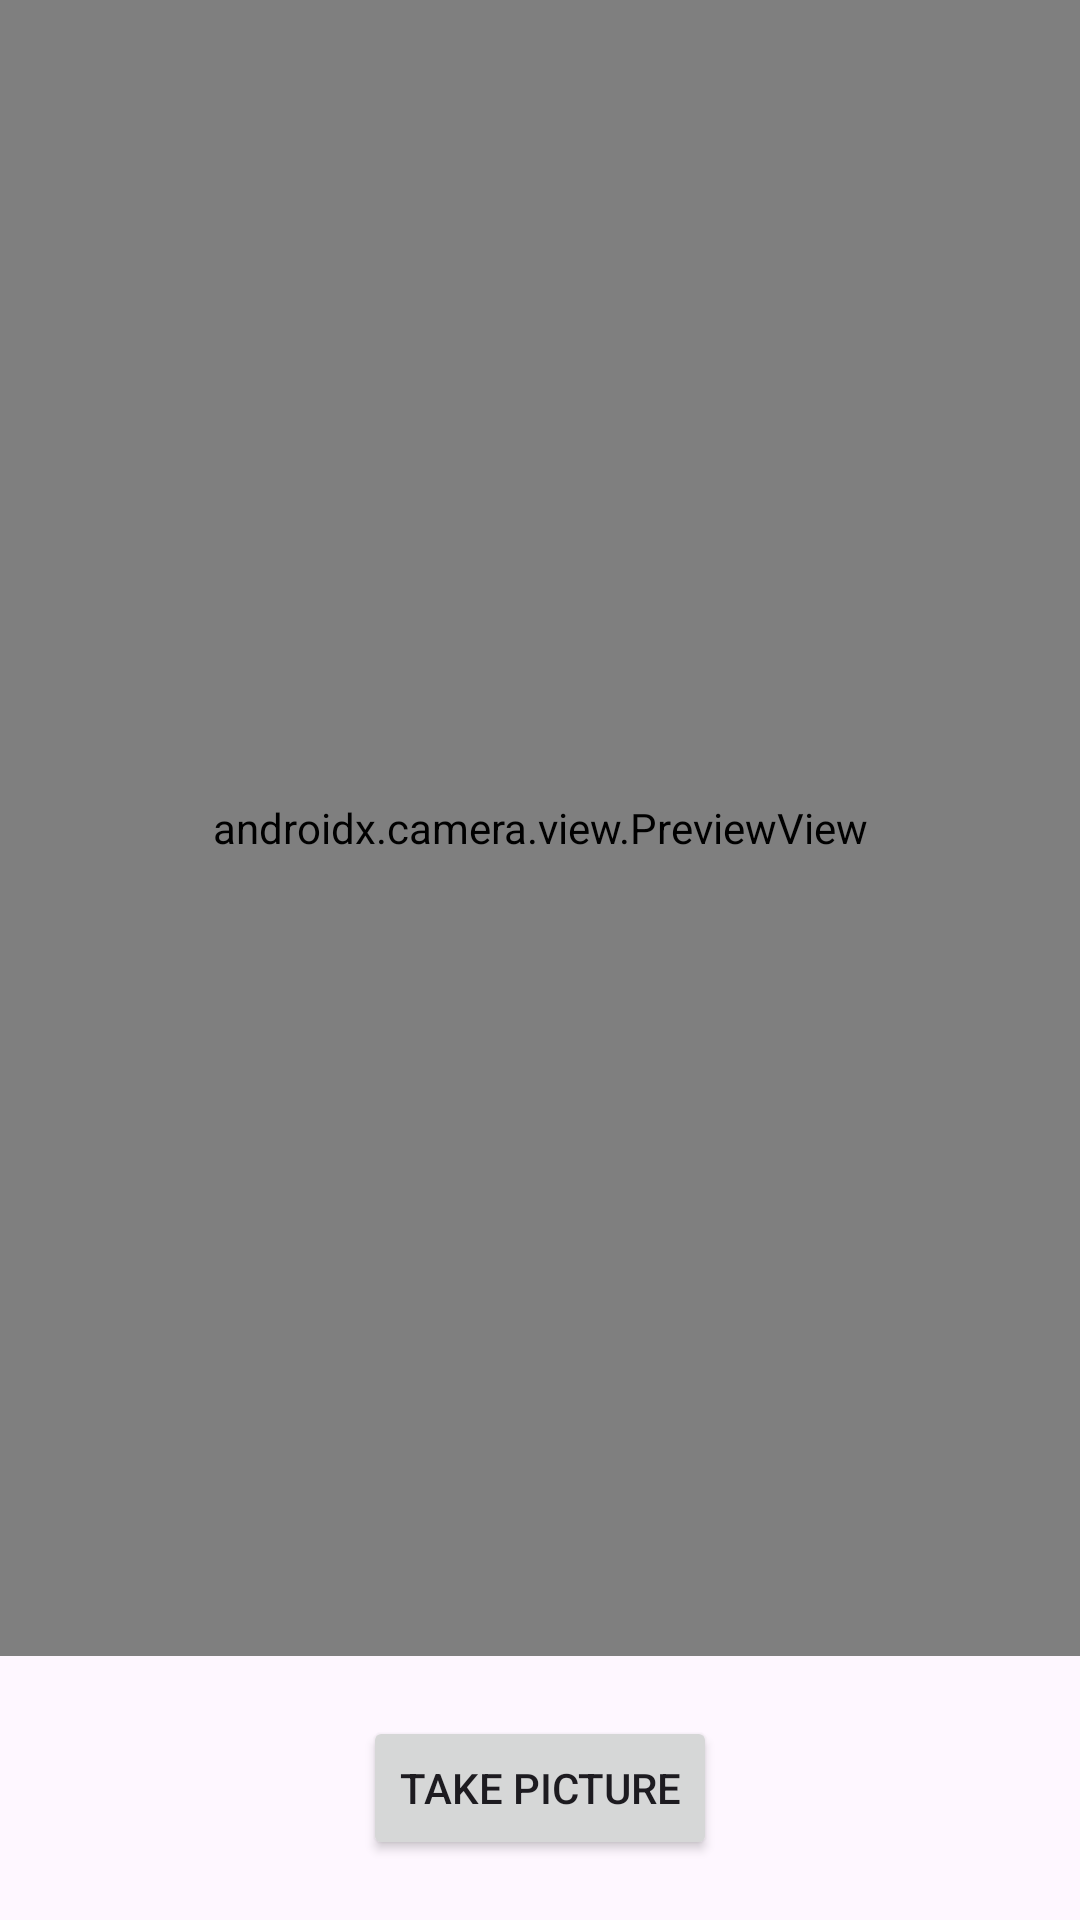

Write the Android layout XML for this screen, with the resource values it uses.
<!-- AndroidManifest.xml: application theme Theme.FinaaliProjekti -->
<!-- res/layout/activity_camera.xml -->
<?xml version="1.0" encoding="utf-8"?>
<RelativeLayout xmlns:android="http://schemas.android.com/apk/res/android"
    xmlns:tools="http://schemas.android.com/tools"
    android:layout_width="match_parent"
    android:layout_height="match_parent"
    tools:context=".MainActivity">

    
    <androidx.camera.view.PreviewView
        android:id="@+id/previewView"
        android:layout_width="match_parent"
        android:layout_height="match_parent"
        android:layout_above="@id/takePicture"
        android:layout_marginBottom="20dp" />

    
    <Button
        android:id="@+id/takePicture"
        android:layout_width="wrap_content"
        android:layout_height="wrap_content"
        android:layout_alignParentBottom="true"
        android:layout_centerHorizontal="true"
        android:layout_marginBottom="20dp"
        android:text="Take picture" />


</RelativeLayout>
<!-- resources referenced by this layout -->
<resources>
  <style name="Theme.FinaaliProjekti" parent="Base.Theme.FinaaliProjekti" />
  <style name="Base.Theme.FinaaliProjekti" parent="Theme.Material3.DayNight.NoActionBar">
          
          
      </style>
</resources>
